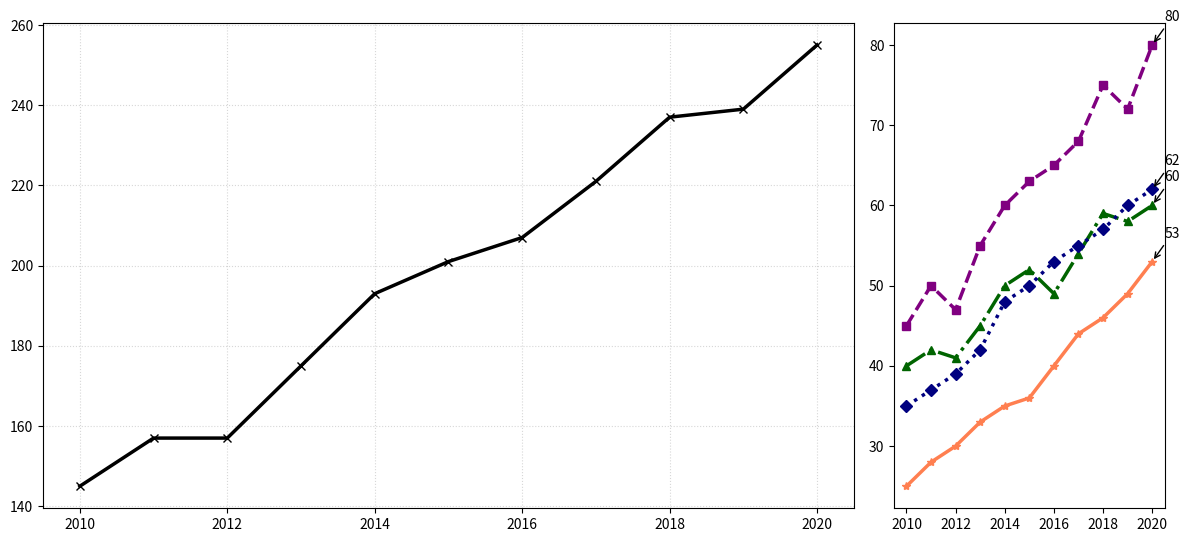

The script that saved this image:
import matplotlib.pyplot as plt
import numpy as np

years = np.arange(2010, 2021)

action_sales = np.array([45, 50, 47, 55, 60, 63, 65, 68, 75, 72, 80])
comedy_sales = np.array([40, 42, 41, 45, 50, 52, 49, 54, 59, 58, 60])
drama_sales = np.array([35, 37, 39, 42, 48, 50, 53, 55, 57, 60, 62])
scifi_sales = np.array([25, 28, 30, 33, 35, 36, 40, 44, 46, 49, 53])

fig, (ax1, ax2) = plt.subplots(1, 2, figsize=(12, 6), gridspec_kw={'width_ratios': [3, 1]})

total_sales = action_sales + comedy_sales + drama_sales + scifi_sales
ax1.plot(years, total_sales, marker='x', linestyle='-', color='black', linewidth=2.5)
ax1.grid(axis='both', linestyle=':', alpha=0.5)

ax2.plot(years, action_sales, marker='s', linestyle='--', color='purple', linewidth=2.5)
ax2.plot(years, comedy_sales, marker='^', linestyle='-.', color='darkgreen', linewidth=2.5)
ax2.plot(years, drama_sales, marker='D', linestyle=':', color='navy', linewidth=2.5)
ax2.plot(years, scifi_sales, marker='*', linestyle='-', color='coral', linewidth=2.5)

annotations = {
    'Action': (years[np.argmax(action_sales)], max(action_sales)),
    'Comedy': (years[np.argmax(comedy_sales)], max(comedy_sales)),
    'Drama': (years[np.argmax(drama_sales)], max(drama_sales)),
    'Sci-Fi': (years[np.argmax(scifi_sales)], max(scifi_sales))
}

for genre, (year, value) in annotations.items():
    ax2.annotate(f'{value}', xy=(year, value), xytext=(year + 0.5, value + 3),
                 arrowprops=dict(facecolor='red', linestyle='-', arrowstyle="->"))

plt.tight_layout(rect=[0, 0.03, 1, 0.95])
plt.show()
